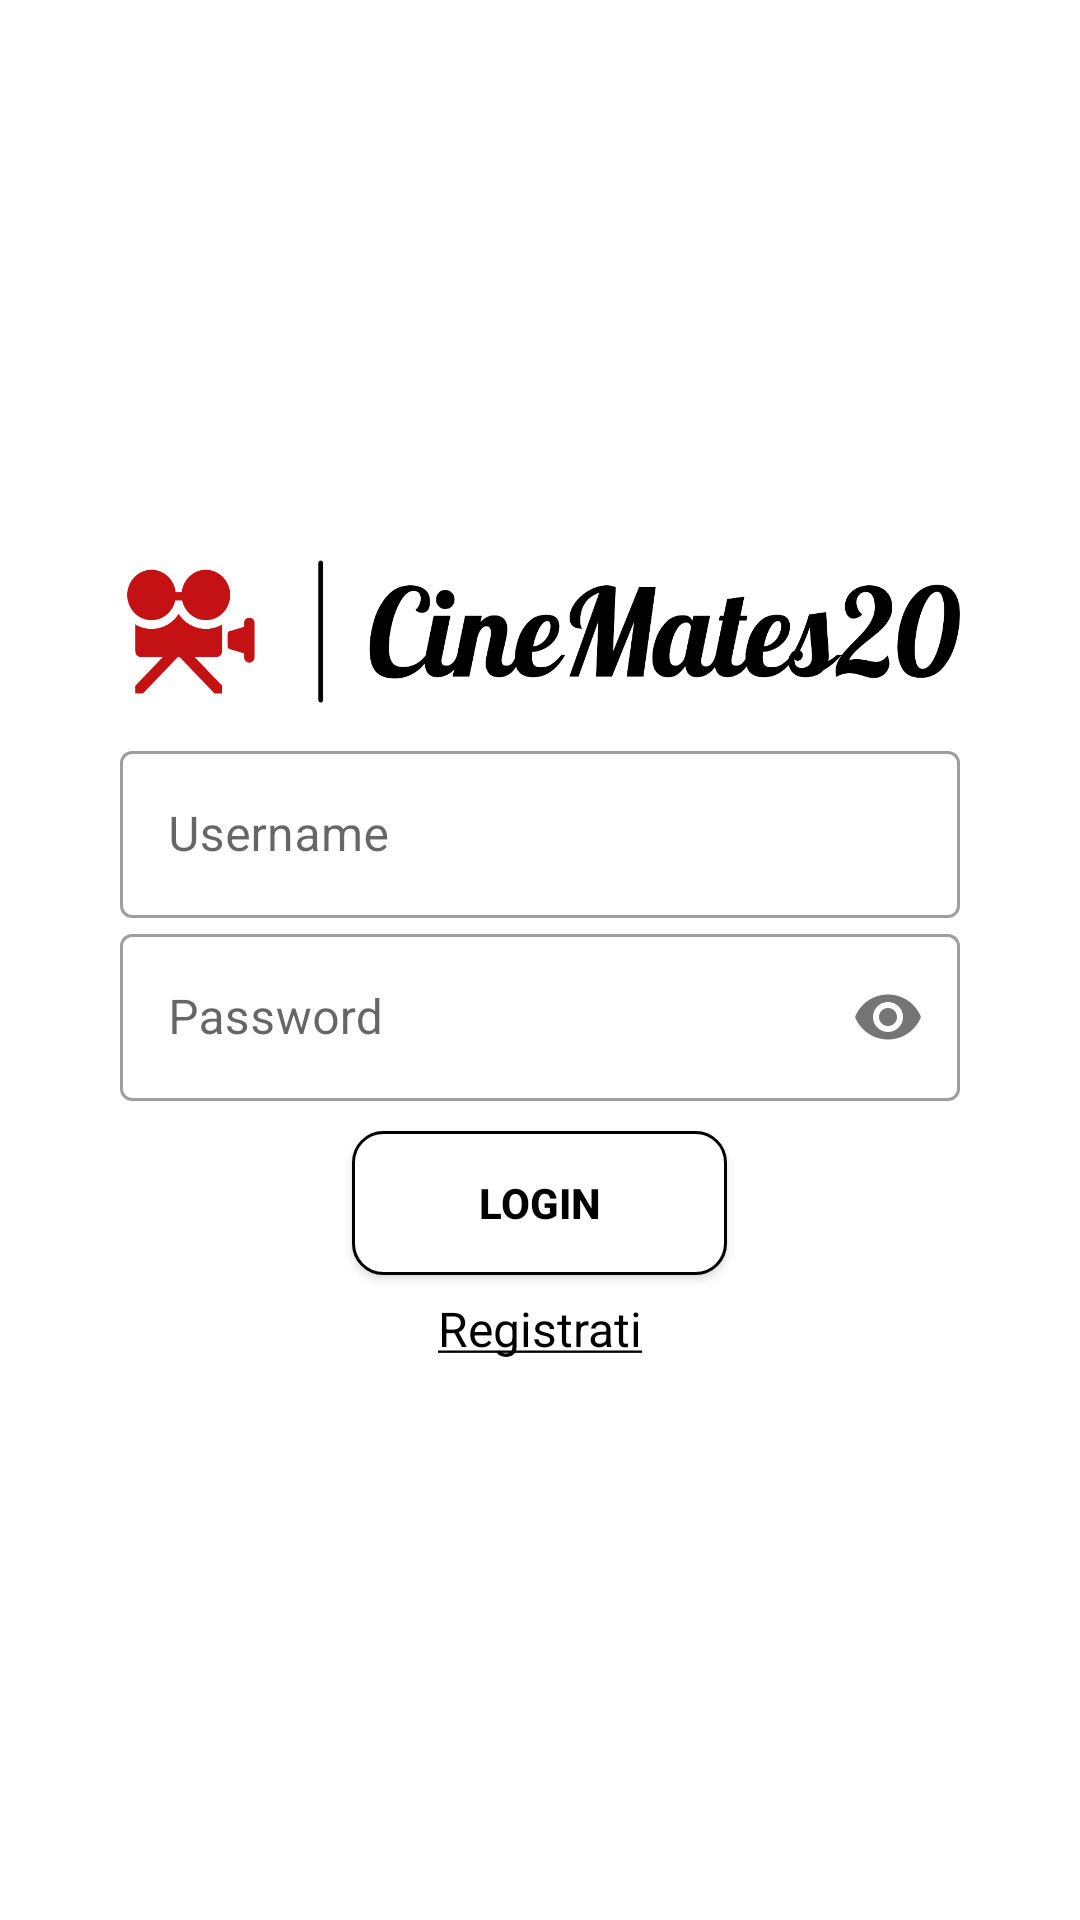

Here is an Android app screen rendered from its layout file. Give the layout XML and the strings, colors and styles it references.
<!-- AndroidManifest.xml: application theme Theme.CineMates20 -->
<!-- res/layout/fragment_login.xml -->
<?xml version="1.0" encoding="utf-8"?>
<LinearLayout xmlns:android="http://schemas.android.com/apk/res/android"
    xmlns:app="http://schemas.android.com/apk/res-auto"
    android:layout_width="match_parent"
    android:layout_height="match_parent"
    android:gravity="center"
    android:orientation="vertical"
    android:background="#FFFFFF"
    android:clickable="true">

    <LinearLayout
        android:layout_width="300dp"
        android:layout_height="wrap_content"
        android:gravity="center"
        android:orientation="vertical"
        android:padding="10dp">

        <ImageView
            android:id="@+id/txtIntro"
            android:layout_width="match_parent"
            android:layout_height="49dp"
            android:background="@drawable/logo"
            android:gravity="center"
            />

        <com.google.android.material.textfield.TextInputLayout
            android:id="@+id/tilUserNameLgn"
            style="@style/Widget.MaterialComponents.TextInputLayout.OutlinedBox"
            android:layout_width="match_parent"
            android:layout_height="wrap_content"
            android:layout_marginTop="10dp"
            app:boxBackgroundColor="#FFFFFF">

            <com.google.android.material.textfield.TextInputEditText
                android:layout_width="match_parent"
                android:layout_height="wrap_content"
                android:ems="10"
                android:hint="Username"
                android:inputType="textPersonName" />
        </com.google.android.material.textfield.TextInputLayout>

        <com.google.android.material.textfield.TextInputLayout
            android:id="@+id/tilPasswordLgn"
            style="@style/Widget.MaterialComponents.TextInputLayout.OutlinedBox"
            android:layout_width="match_parent"
            android:layout_height="wrap_content"
            app:boxBackgroundColor="#FFFFFF"
            app:passwordToggleEnabled="true">

            <com.google.android.material.textfield.TextInputEditText
                android:layout_width="match_parent"
                android:layout_height="wrap_content"
                android:ems="10"
                android:hint="Password"
                android:imeOptions="actionDone"
                android:inputType="textPassword" />
        </com.google.android.material.textfield.TextInputLayout>

        <Button
            android:id="@+id/btLogin"
            android:layout_width="125dp"
            android:layout_height="wrap_content"
            android:layout_marginTop="10dp"
            android:background="@drawable/button_login"
            android:text="Login"
            android:textColor="@color/black"
            android:textStyle="bold"
            app:backgroundTint="@null"
            app:icon="@drawable/loginnew"
            app:iconPadding="0dp"
            app:iconSize="22dp"
            app:iconTint="#A2231D" />

        <TextView
            android:id="@+id/txtRegistrazioneLgn"
            android:layout_width="match_parent"
            android:layout_height="wrap_content"
            android:layout_marginTop="7dp"
            android:clickable="true"
            android:gravity="center"
            android:text="@string/Registrati"
            android:textColor="#000"
            android:textSize="16dp" />

    </LinearLayout>
</LinearLayout>
<!-- resources referenced by this layout -->
<resources>
  <!-- drawable button_login (drawable) -->
  <?xml version="1.0" encoding="utf-8"?>
  <shape xmlns:android="http://schemas.android.com/apk/res/android">
      <gradient android:startColor="@color/white"
          android:endColor="@color/white"
          android:angle="0" />
      <corners
          android:bottomLeftRadius="10dp"
          android:bottomRightRadius="10dp"
          android:radius="0dp"
          android:topLeftRadius="10dp"
          android:topRightRadius="10dp" />
      <stroke android:width="3px" android:color="@color/black" />
  
  </shape>
  <!-- drawable loginnew: png bitmap (drawable-v24, 6171 bytes) -->
  <!-- drawable logo: png bitmap (drawable-v24, 40955 bytes) -->
  <string name="Registrati"><u>Registrati</u></string>
  <style name="Theme.CineMates20" parent="Theme.MaterialComponents.DayNight.DarkActionBar">
          
          <item name="colorPrimary">#000000</item>
          <item name="colorPrimaryVariant">#191919</item>
          <item name="colorOnPrimary">@color/white</item>
          
          <item name="colorSecondary">@color/teal_200</item>
          <item name="colorSecondaryVariant">@color/teal_700</item>
          <item name="colorOnSecondary">@color/black</item>
          
          <item name="android:statusBarColor" tools:targetApi="l">?attr/colorPrimaryVariant</item>
          
      </style>
  <!-- not gathered from this repository: default colours our renderer supplied (Android Studio template values) -->
  <color name="teal_200">#FF03DAC5</color>
  <color name="teal_700">#FF018786</color>
  <color name="black">#FF000000</color>
  <color name="white">#FFFFFFFF</color>
</resources>
